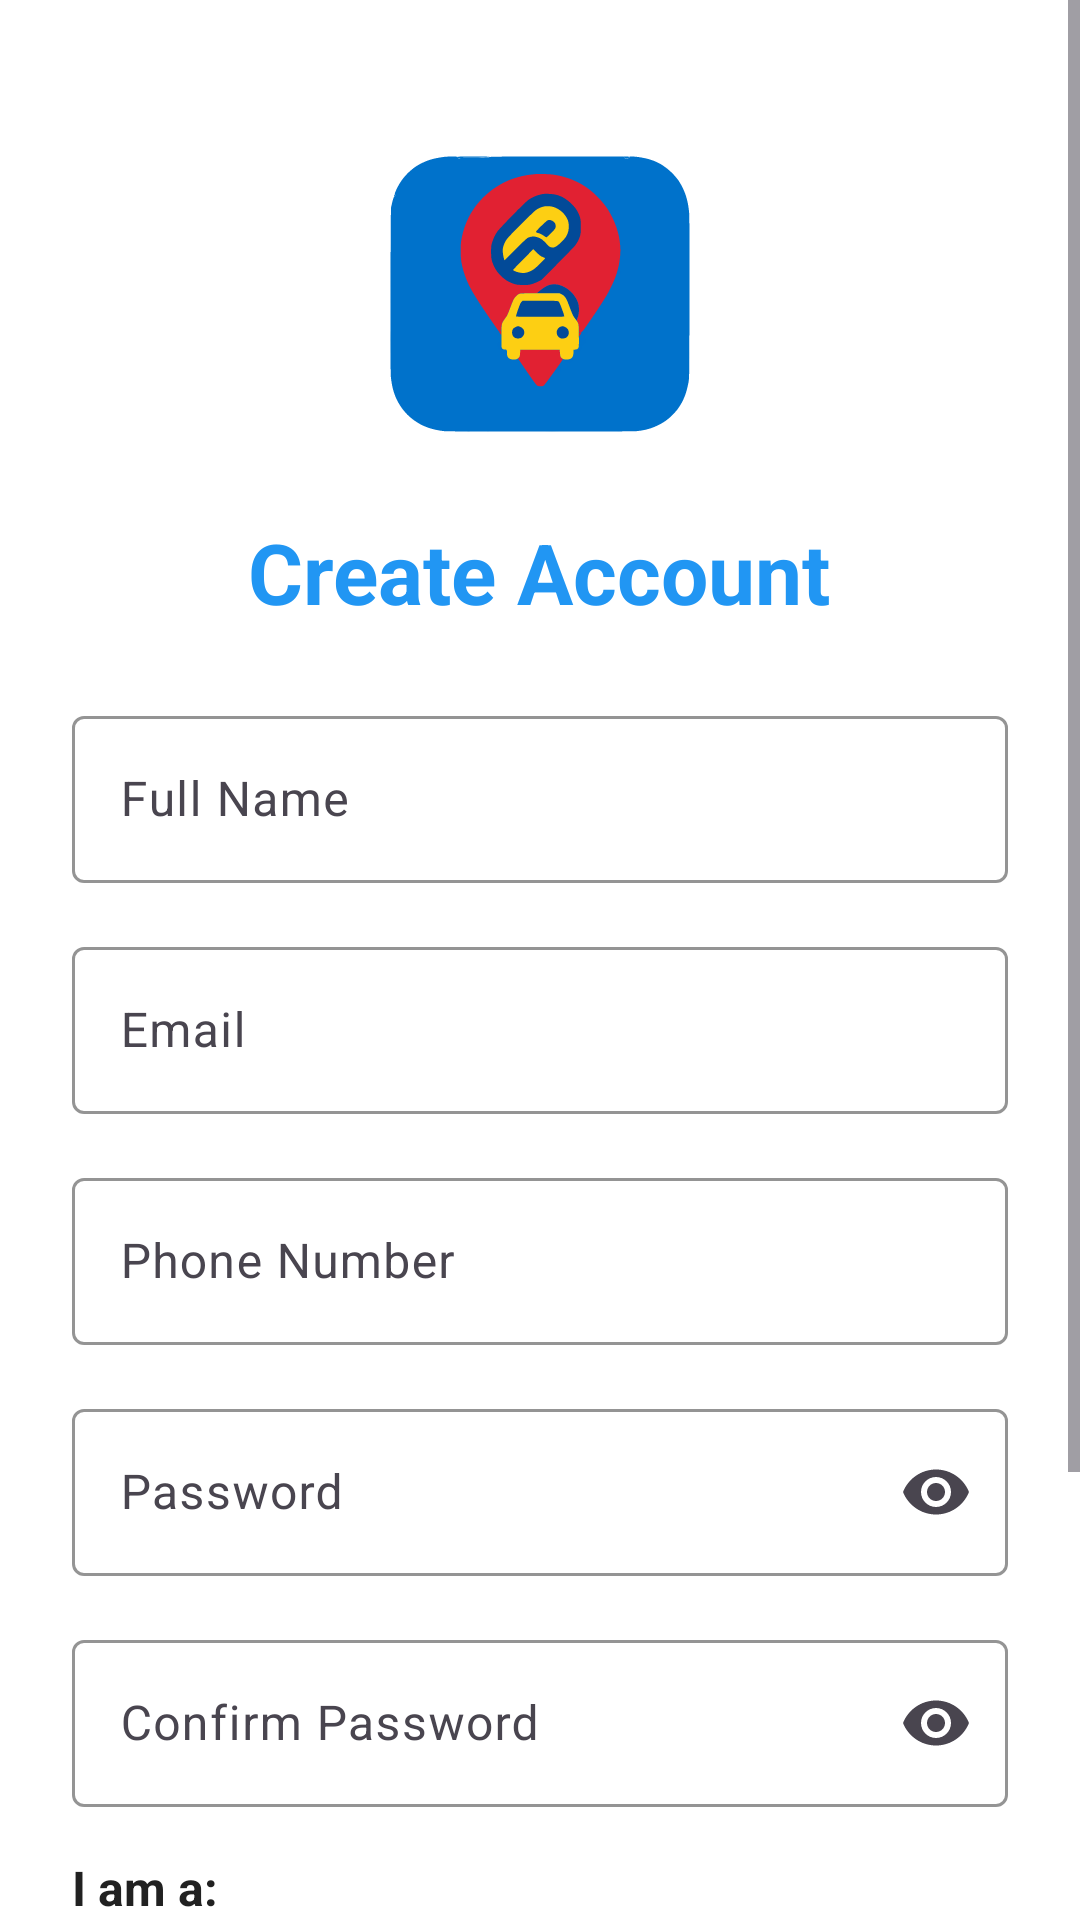

Write the Android layout XML for this screen, with the resource values it uses.
<!-- AndroidManifest.xml: application theme Theme.SakayLink -->
<!-- res/layout/activity_register.xml -->
<?xml version="1.0" encoding="utf-8"?>
<ScrollView xmlns:android="http://schemas.android.com/apk/res/android"
    android:layout_width="match_parent"
    android:layout_height="match_parent"
    xmlns:app="http://schemas.android.com/apk/res-auto"
    android:background="@color/background_color"
    android:fillViewport="true">

    <LinearLayout
        android:layout_width="match_parent"
        android:layout_height="wrap_content"
        android:orientation="vertical"
        android:padding="24dp">

        <ImageView
            android:id="@+id/ivLogo"
            android:layout_width="100dp"
            android:layout_height="100dp"
            android:layout_gravity="center_horizontal"
            android:layout_marginTop="24dp"
            android:layout_marginBottom="24dp"
            android:src="@drawable/sakaylink_logo"
            android:contentDescription="SakayLink Logo" />

        <TextView
            android:layout_width="wrap_content"
            android:layout_height="wrap_content"
            android:layout_gravity="center_horizontal"
            android:layout_marginBottom="24dp"
            android:text="Create Account"
            android:textColor="@color/primary_color"
            android:textSize="28sp"
            android:textStyle="bold" />

        <com.google.android.material.textfield.TextInputLayout
            android:layout_width="match_parent"
            android:layout_height="wrap_content"
            android:layout_marginBottom="16dp"
            android:hint="Full Name"
            app:boxStrokeColor="@color/primary_color"
            app:hintTextColor="@color/primary_color"
            app:boxBackgroundMode="outline"
            >

            <com.google.android.material.textfield.TextInputEditText
                android:id="@+id/etName"
                android:layout_width="match_parent"
                android:layout_height="wrap_content"
                android:inputType="textPersonName"
                android:textColor="@color/text_primary" />

        </com.google.android.material.textfield.TextInputLayout>

        <com.google.android.material.textfield.TextInputLayout
            android:layout_width="match_parent"
            android:layout_height="wrap_content"
            android:layout_marginBottom="16dp"
            android:hint="Email"
            app:boxStrokeColor="@color/primary_color"
            app:hintTextColor="@color/primary_color"
            app:boxBackgroundMode="outline"
            >

            <com.google.android.material.textfield.TextInputEditText
                android:id="@+id/etEmail"
                android:layout_width="match_parent"
                android:layout_height="wrap_content"
                android:inputType="textEmailAddress"
                android:textColor="@color/text_primary" />

        </com.google.android.material.textfield.TextInputLayout>

        <com.google.android.material.textfield.TextInputLayout
            android:layout_width="match_parent"
            android:layout_height="wrap_content"
            android:layout_marginBottom="16dp"
            android:hint="Phone Number"
            app:boxStrokeColor="@color/primary_color"
            app:hintTextColor="@color/primary_color"
            app:boxBackgroundMode="outline"
            >

            <com.google.android.material.textfield.TextInputEditText
                android:id="@+id/etPhoneNumber"
                android:layout_width="match_parent"
                android:layout_height="wrap_content"
                android:inputType="phone"
                android:textColor="@color/text_primary" />

        </com.google.android.material.textfield.TextInputLayout>

        <com.google.android.material.textfield.TextInputLayout
            android:layout_width="match_parent"
            android:layout_height="wrap_content"
            android:layout_marginBottom="16dp"
            android:hint="Password"
            app:boxStrokeColor="@color/primary_color"
            app:hintTextColor="@color/primary_color"
            app:boxBackgroundMode="outline"
            app:endIconMode="password_toggle"
            >

            <com.google.android.material.textfield.TextInputEditText
                android:id="@+id/etPassword"
                android:layout_width="match_parent"
                android:layout_height="wrap_content"
                android:inputType="textPassword"
                android:textColor="@color/text_primary" />

        </com.google.android.material.textfield.TextInputLayout>

        <com.google.android.material.textfield.TextInputLayout
            android:layout_width="match_parent"
            android:layout_height="wrap_content"
            android:layout_marginBottom="16dp"
            android:hint="Confirm Password"
            app:boxStrokeColor="@color/primary_color"
            app:hintTextColor="@color/primary_color"
            app:boxBackgroundMode="outline"
            app:endIconMode="password_toggle"
            >

            <com.google.android.material.textfield.TextInputEditText
                android:id="@+id/etConfirmPassword"
                android:layout_width="match_parent"
                android:layout_height="wrap_content"
                android:inputType="textPassword"
                android:textColor="@color/text_primary" />

        </com.google.android.material.textfield.TextInputLayout>

        <TextView
            android:layout_width="wrap_content"
            android:layout_height="wrap_content"
            android:layout_marginBottom="8dp"
            android:text="I am a:"
            android:textColor="@color/text_primary"
            android:textSize="16sp"
            android:textStyle="bold" />

        <RadioGroup
            android:id="@+id/rgRole"
            android:layout_width="match_parent"
            android:layout_height="wrap_content"
            android:layout_marginBottom="24dp"
            android:orientation="horizontal">

            <RadioButton
                android:id="@+id/rbPassenger"
                android:layout_width="0dp"
                android:layout_height="wrap_content"
                android:layout_weight="1"
                android:text="Passenger"
                android:textColor="@color/text_primary" />

            <RadioButton
                android:id="@+id/rbDriver"
                android:layout_width="0dp"
                android:layout_height="wrap_content"
                android:layout_weight="1"
                android:text="Driver"
                android:textColor="@color/text_primary" />

        </RadioGroup>

        <com.google.android.material.button.MaterialButton
            android:id="@+id/btnRegister"
            android:layout_width="match_parent"
            android:layout_height="56dp"
            android:layout_marginBottom="16dp"
            android:backgroundTint="@color/primary_color"
            android:text="Register"
            android:textColor="@android:color/white"
            android:textSize="16sp"
            android:textStyle="bold" />

        <ProgressBar
            android:id="@+id/progressBar"
            android:layout_width="wrap_content"
            android:layout_height="wrap_content"
            android:layout_gravity="center_horizontal"
            android:layout_marginBottom="16dp"
            android:visibility="gone" />

        <LinearLayout
            android:layout_width="wrap_content"
            android:layout_height="wrap_content"
            android:layout_gravity="center_horizontal"
            android:orientation="horizontal">

            <TextView
                android:layout_width="wrap_content"
                android:layout_height="wrap_content"
                android:text="Already have an account? "
                android:textColor="@color/text_secondary"
                android:textSize="14sp" />

            <TextView
                android:id="@+id/tvLogin"
                android:layout_width="wrap_content"
                android:layout_height="wrap_content"
                android:text="Login here"
                android:textColor="@color/primary_color"
                android:textSize="14sp"
                android:textStyle="bold" />

        </LinearLayout>

    </LinearLayout>

</ScrollView>
<!-- resources referenced by this layout -->
<resources>
  <color name="background_color">#FFFFFF</color>
  <color name="primary_color">#2196F3</color>
  <color name="text_primary">#212121</color>
  <color name="text_secondary">#757575</color>
  <!-- drawable sakaylink_logo: vector/xml drawable (drawable, 12828 chars, omitted) -->
  <style name="Theme.SakayLink" parent="Theme.Material3.Light.NoActionBar" />
</resources>
